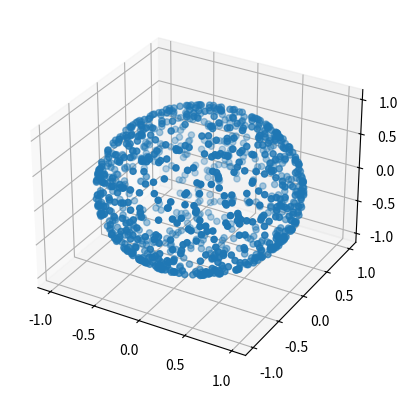

Generate this figure with matplotlib:
import numpy as np
import random
import matplotlib.pyplot as plt
from mpl_toolkits.mplot3d import Axes3D

N = 1000

costheta = (np.random.random(N) - 0.5)*2

theta = np.arccos(costheta) 
phi = np.random.random(N)*2*np.pi

x = np.sin(theta)*np.cos(phi)
y = np.sin(theta)*np.sin(phi)
z = np.cos(theta)

fig = plt.figure()
ax = fig.add_subplot(111, projection='3d')
ax.scatter(x,y,z)
plt.show()
